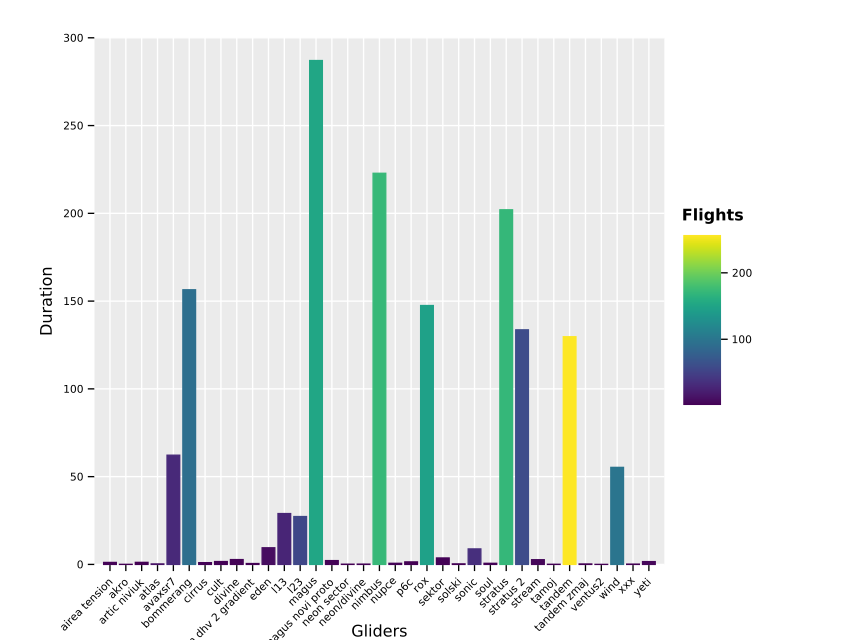

The table this chart was drawn from, first rows:
Gliders, Duration, Flights
airea tension, 1.13, 3
akro, 0.05, 1
artic niviuk, 1.17, 1
atlas, 0.28, 14
avaxsr7, 62.22, 30
bommerang, 156.4, 93
cirrus, 1, 2
cult, 1.63, 2
divine, 2.75, 3
domino in dhv 2 gradient, 0.5, 1
eden, 9.47, 9
l13, 28.97, 27
l23, 27.27, 55
magus, 287.1, 153
magus novi proto, 2.17, 3
neon sector, 0.13, 1
neon/divine, 0.17, 2
nimbus, 222.8, 173
nupce, 0.63, 3
p6c, 1.43, 1
rox, 147.5, 147
sektor, 3.67, 2
solski, 0.3, 1
sonic, 8.82, 35
soul, 0.63, 2
stratus, 202, 172
stratus 2, 133.6, 59
stream, 2.67, 5
tamoj, 0.08, 1
tandem, 129.7, 257
tandem zmaj, 0.25, 1
ventus2, 0.03, 1
wind, 55.28, 100
xxx, 0.17, 1
yeti, 1.6, 5
